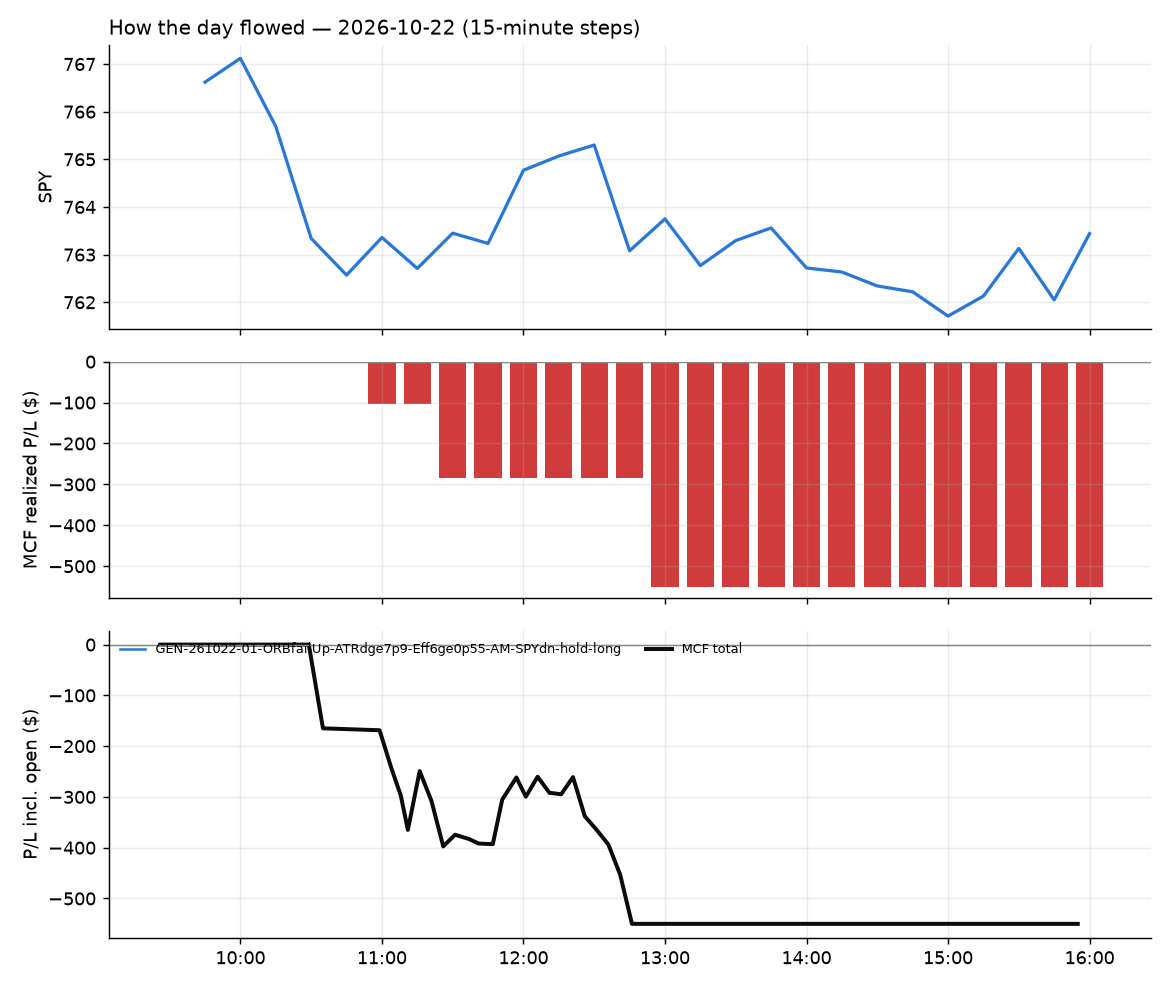

Data behind this chart, as committed beside it:
id, run_id, symbol, strategy, side, date, signal_time, entry_time, entry, stop, target, exit_time, exit, exit_reason, r_multiple, mae_r, mfe_r, success, shares, pnl, broker_order_id, slip_bps, pnl_adj, pct
34, 1, ALAB, GEN-261022-01-ORBfailUp-ATRdge7p9-Eff6ge…, 1, 2026-10-22, 2026-10-22 10:36:34.276738-04:00, 2026-10-22 10:36:37.819893-04:00, 271.6, 265.5, , 2026-10-22 10:55:52.422544-04:00, 265.5, stop, -0.9941, , , , 17, -103.6, 49f03af7-9e73-4029-b675-d9886a899a44, 1.527, -103.9, -2.243
36, 1, INTW, GEN-261022-01-ORBfailUp-ATRdge7p9-Eff6ge…, 1, 2026-10-22, 2026-10-22 10:45:44.371219-04:00, 2026-10-22 10:45:46.923118-04:00, 16.12, 15.54, , 2026-10-22 12:51:02.901561-04:00, 15.53, stop, -1.016, -0.6017, 0.3051, , 295, -173.6, 22c984ed-f5e1-4d46-9c44-87ee088351de, -15.56, -179.5, -3.65
35, 1, NVAX, GEN-261022-01-ORBfailUp-ATRdge7p9-Eff6ge…, 1, 2026-10-22, 2026-10-22 10:49:41.929732-04:00, 2026-10-22 10:49:44.715604-04:00, 10.61, 10.23, , 2026-10-22 11:24:09.152388-04:00, 10.21, stop, -1.064, -0.7579, 0.05446, , 452, -180.6, f0fc2327-b511-4275-9c2c-77e8e09b4e52, 61.3, -189.7, -3.767
37, 1, ZCSH, GEN-261022-01-ORBfailUp-ATRdge7p9-Eff6ge…, 1, 2026-10-22, 2026-10-22 10:58:54.610170-04:00, 2026-10-22 10:58:55.531860-04:00, 33.0, 32.38, , 2026-10-22 12:47:15.457286-04:00, 32.36, stop, -1.031, -0.9247, 0.153, , 144, -92.16, 3c4aa8b3-ebaf-4a13-befd-84f431356649, -24.18, -95.04, -1.939
